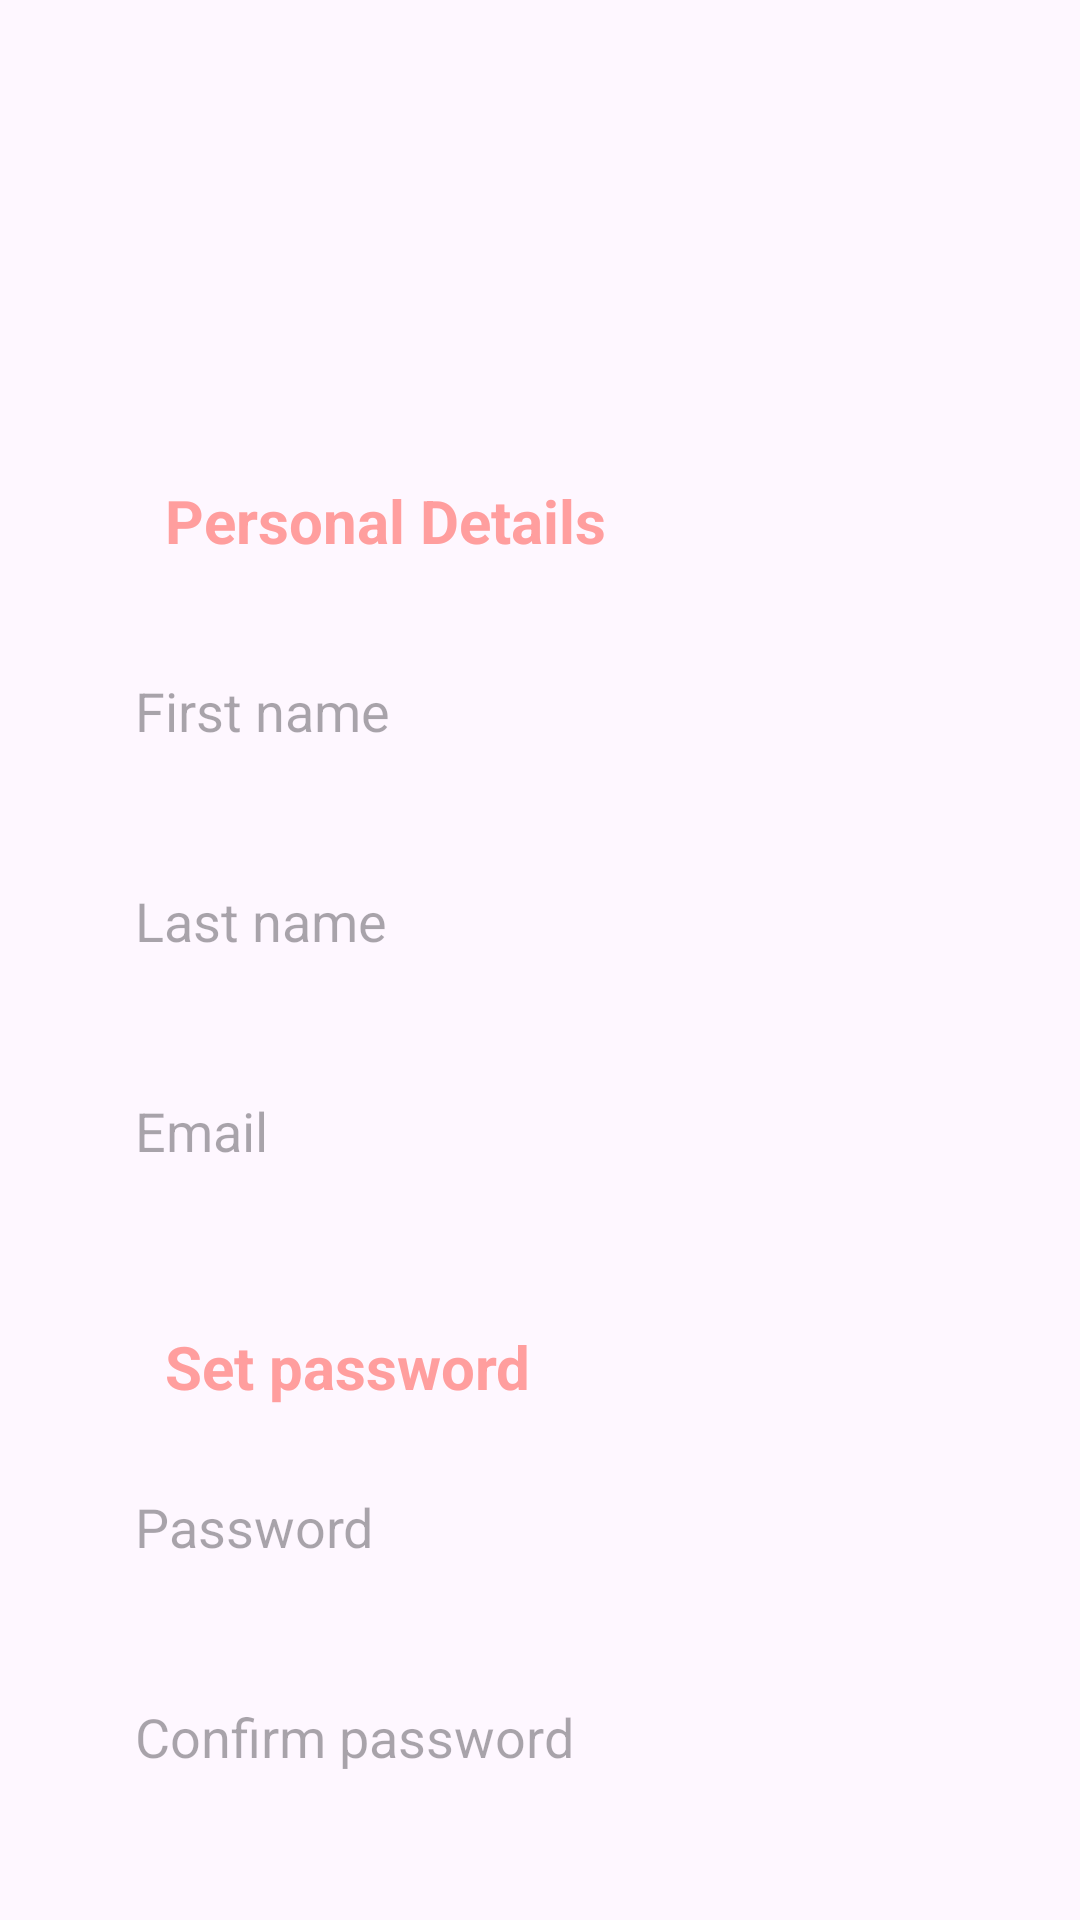

Reconstruct the res/layout file that produces this screen, plus the resources it refers to.
<!-- AndroidManifest.xml: application theme Theme.UPangParkingSpaceTest -->
<!-- res/layout/activity_register.xml -->
<?xml version="1.0" encoding="utf-8"?>
<LinearLayout
    xmlns:android="http://schemas.android.com/apk/res/android"
    xmlns:app="http://schemas.android.com/apk/res-auto"
    xmlns:tools="http://schemas.android.com/tools"
    android:layout_width="match_parent"
    android:layout_height="match_parent"
    android:orientation="vertical"
    android:gravity="center"
    tools:context=".RegisterActivity">

    <LinearLayout
        android:layout_width="match_parent"
        android:layout_height="match_parent"
        android:orientation="vertical"
        >


        <TextView
            android:id="@+id/textView"
            android:layout_width="150dp"
            android:layout_height="wrap_content"
            android:layout_marginLeft="55dp"
            android:layout_marginTop="160dp"
            android:layout_marginBottom="10dp"
            android:textSize="20dp"
            android:textStyle="bold"
            android:textColor="@color/main"
            android:text="Personal Details" />


        <EditText
                android:id="@+id/et_firstname"
                android:layout_width="300dp"
                android:layout_height="60dp"
                android:layout_marginTop="10dp"
                android:hint="First name"
                android:paddingLeft="15dp"
                android:background="@drawable/textfield_border"
                android:layout_gravity="center"
                android:inputType="textPersonName" />


        <EditText
            android:id="@+id/et_lastname"
            android:layout_width="300dp"
            android:layout_height="60dp"
            android:layout_gravity="center"
            android:layout_marginTop="10dp"
            android:background="@drawable/textfield_border"
            android:hint="Last name"
            android:inputType="textPersonName"
            android:paddingLeft="15dp" />

        <EditText
            android:id="@+id/et_email"
            android:layout_width="300dp"
            android:layout_height="60dp"
            android:layout_gravity="center"
            android:layout_marginTop="10dp"
            android:background="@drawable/textfield_border"
            android:hint="Email"
            android:inputType="textPersonName"
            android:paddingLeft="15dp" />

        <TextView
            android:id="@+id/textView3"
            android:layout_width="130dp"
            android:layout_height="wrap_content"
            android:text="Set password"
            android:layout_marginLeft="55dp"
            android:layout_marginTop="35dp"
            android:textSize="20dp"
            android:textColor="@color/main"
            android:textStyle="bold"/>

        <EditText
            android:id="@+id/et_password"
            android:layout_width="300dp"
            android:layout_height="60dp"
            android:layout_gravity="center"
            android:layout_marginTop="10dp"
            android:background="@drawable/textfield_border"
            android:hint="Password"
            android:inputType="textPassword"
            android:paddingLeft="15dp" />

        <EditText
            android:id="@+id/et_confirm_password"
            android:layout_width="300dp"
            android:layout_height="60dp"
            android:layout_gravity="center"
            android:layout_marginTop="10dp"
            android:background="@drawable/textfield_border"
            android:hint="Confirm password"
            android:inputType="textPersonName"
            android:paddingLeft="15dp" />

        <Button
            android:id="@+id/button_signup"
            android:layout_width="300dp"
            android:layout_height="59dp"
            android:textSize="23sp"
            android:layout_marginTop="35dp"
            android:backgroundTint="@color/main"
            android:layout_gravity="center"
            android:text="Sign up" />

        <LinearLayout
            android:layout_width="300dp"
            android:layout_height="match_parent"
            android:orientation="horizontal">

            <TextView
                android:id="@+id/textView6"
                android:layout_width="160dp"
                android:layout_height="wrap_content"
                android:layout_marginLeft="90dp"
                android:layout_marginTop="10dp"
                android:text="Already have an account?"
                android:textColor="@color/main" />

            <TextView
                android:id="@+id/tv_loginback"
                android:layout_width="40dp"
                android:layout_height="wrap_content"
                android:layout_marginLeft="2dp"
                android:layout_marginTop="9dp"
                android:text="Login"
                android:textColor="@color/main"
                android:textStyle="bold" />

        </LinearLayout>

    </LinearLayout>


</LinearLayout>
<!-- resources referenced by this layout -->
<resources>
  <color name="main">#FF9E9E</color>
  <style name="Theme.UPangParkingSpaceTest" parent="Base.Theme.UPangParkingSpaceTest" />
  <style name="Base.Theme.UPangParkingSpaceTest" parent="Theme.Material3.DayNight.NoActionBar">
          
          
      </style>
</resources>
